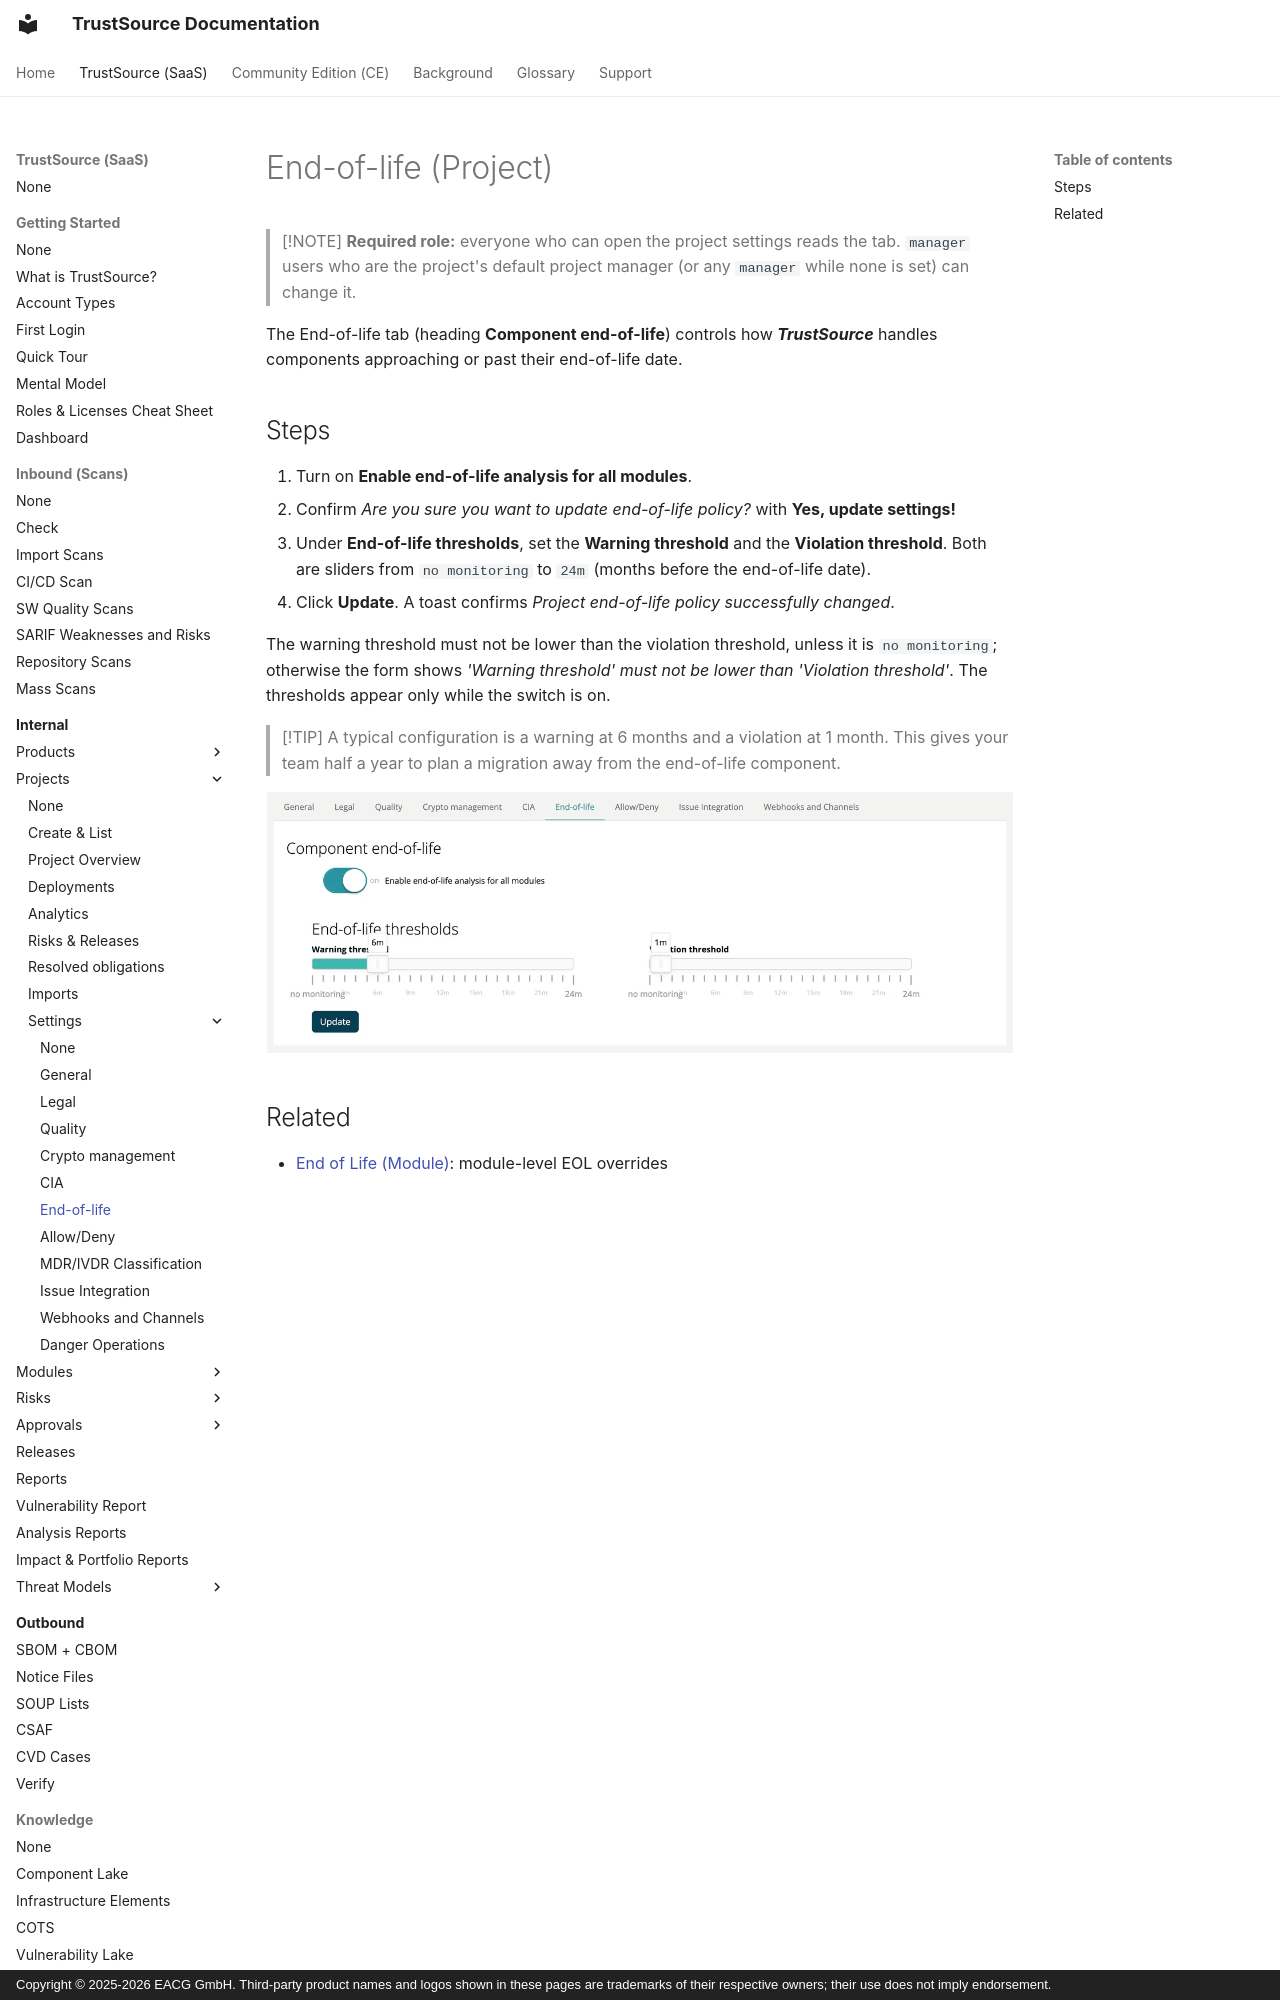

repository: TrustSource/ts-docs · page: v3/03-internal/01-projects/settings/06-end-of-life/index.html · generator: mkdocs · copyright: Copyright © 2025-2026 EACG GmbH. Third-party product names and logos shown in these pages are trademarks of their respective owners; their use does not imply endorsement.

# End-of-life (Project)

> [!NOTE]
> **Required role:** everyone who can open the project settings reads the tab. `manager` users who are the project's default project manager (or any `manager` while none is set) can change it.

The End-of-life tab (heading **Component end-of-life**) controls how ***TrustSource*** handles components approaching or past their end-of-life date.
